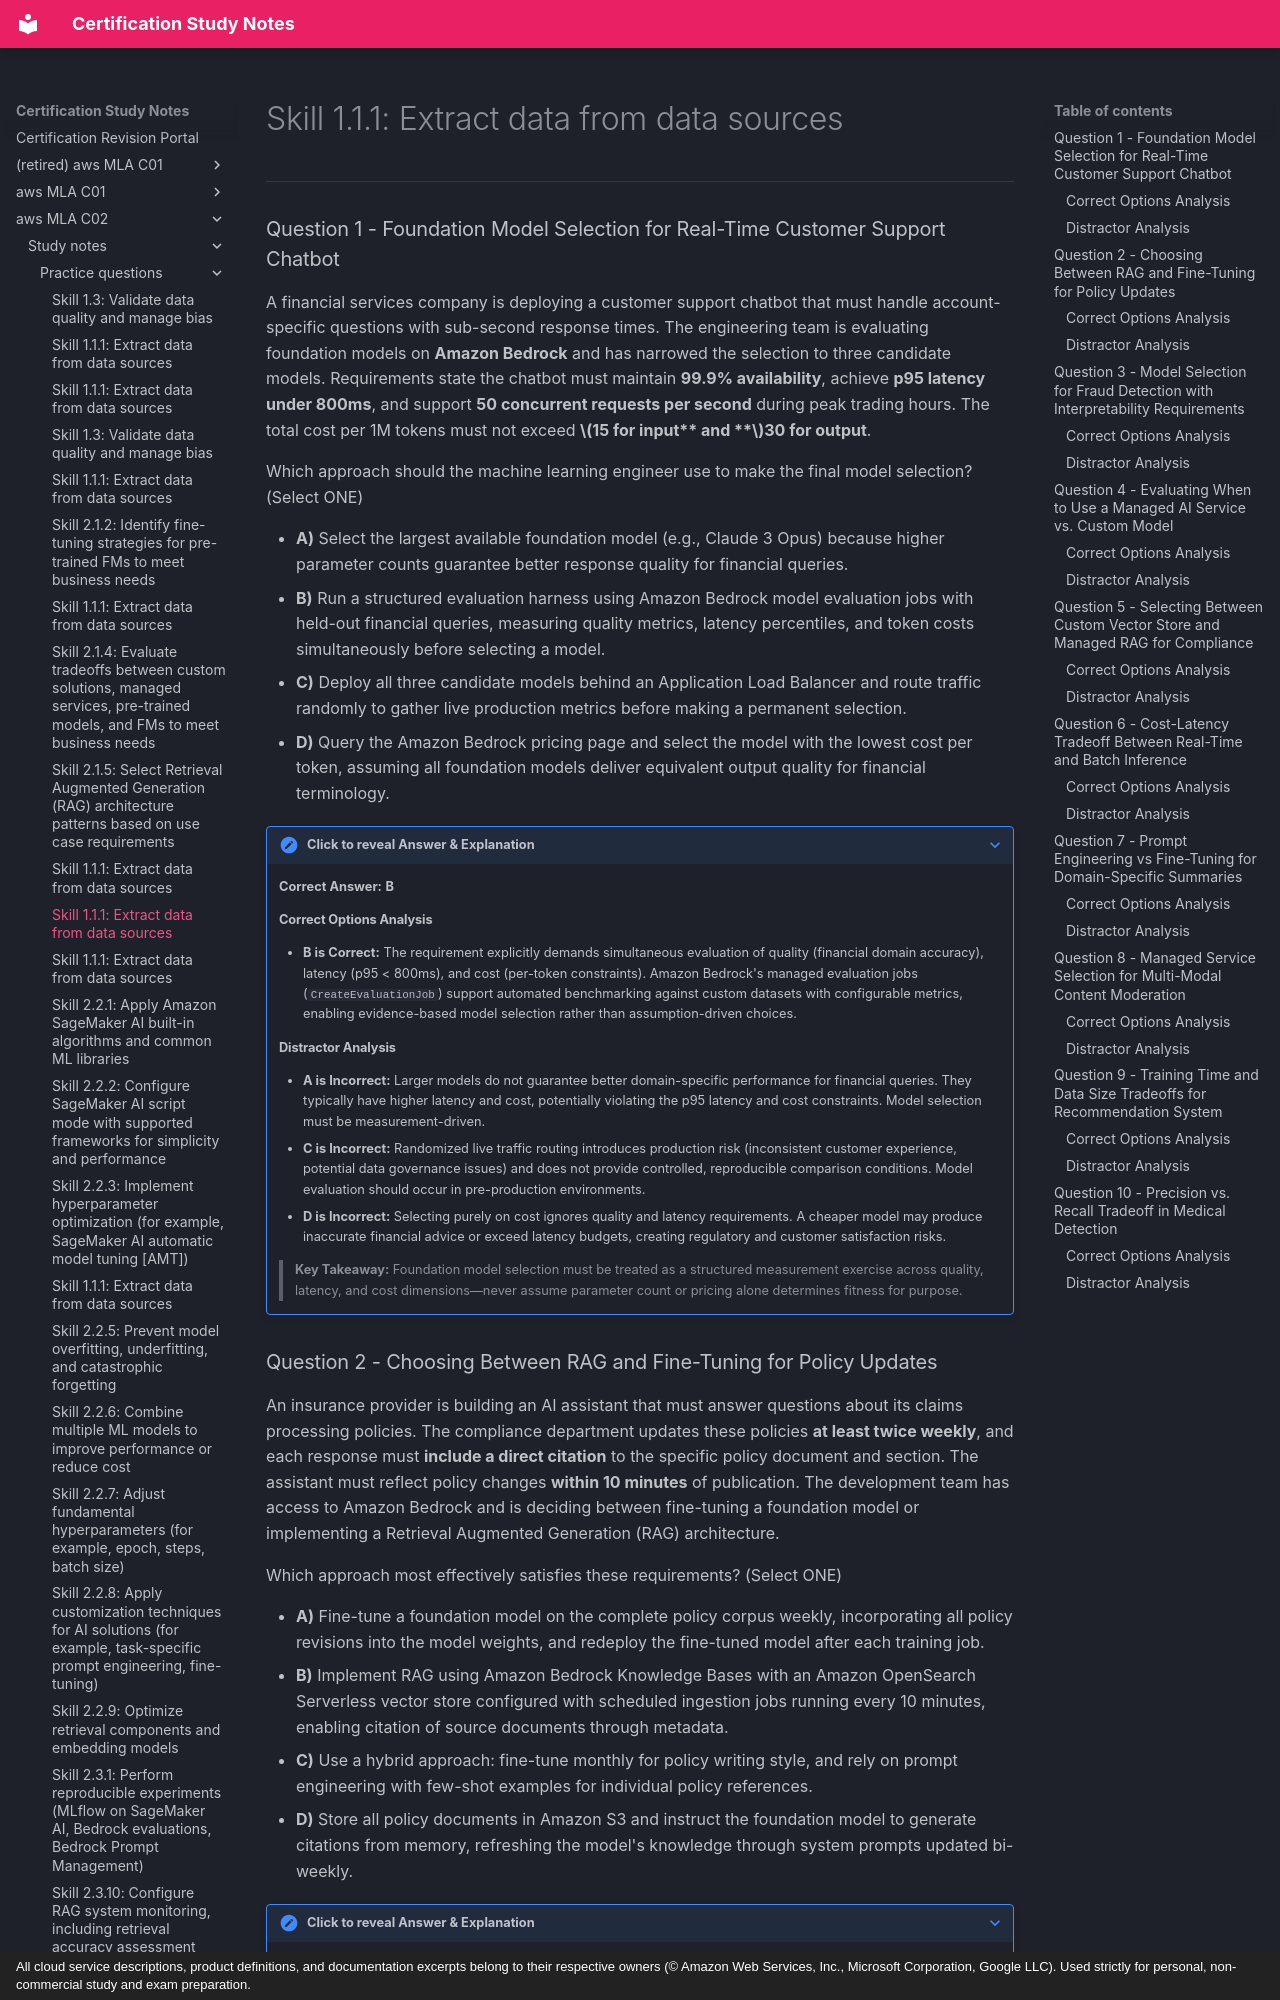

repository: monitus2022/cert_study_notes · page: aws_MLA_C02/study_notes/practice_questions/2.1.7/index.html · generator: mkdocs · copyright: All cloud service descriptions, product definitions, and documentation excerpts belong to their respective owners (© Amazon Web Services, Inc., Microsoft Corporation, Google LLC). Used strictly for personal, non-commercial study and exam preparation.

# Skill 1.1.1: Extract data from data sources

---

### Question 1 - Foundation Model Selection for Real-Time Customer Support Chatbot

A financial services company is deploying a customer support chatbot that must handle account-specific questions with sub-second response times. The engineering team is evaluating foundation models on **Amazon Bedrock** and has narrowed the selection to three candidate models. Requirements state the chatbot must maintain **99.9% availability**, achieve **p95 latency under 800ms**, and support **50 concurrent requests per second** during peak trading hours. The total cost per 1M tokens must not exceed **$15 for input** and **$30 for output**.

Which approach should the machine learning engineer use to make the final model selection? (Select ONE)

* **A)** Select the largest available foundation model (e.g., Claude 3 Opus) because higher parameter counts guarantee better response quality for financial queries.
* **B)** Run a structured evaluation harness using Amazon Bedrock model evaluation jobs with held-out financial queries, measuring quality metrics, latency percentiles, and token costs simultaneously before selecting a model.
* **C)** Deploy all three candidate models behind an Application Load Balancer and route traffic randomly to gather live production metrics before making a permanent selection.
* **D)** Query the Amazon Bedrock pricing page and select the model with the lowest cost per token, assuming all foundation models deliver equivalent output quality for financial terminology.

??? note "Click to reveal Answer & Explanation"
    **Correct Answer:** **B**

    #### Correct Options Analysis
    * **B is Correct:** The requirement explicitly demands simultaneous evaluation of quality (financial domain accuracy), latency (p95 < 800ms), and cost (per-token constraints). Amazon Bedrock's managed evaluation jobs (`CreateEvaluationJob`) support automated benchmarking against custom datasets with configurable metrics, enabling evidence-based model selection rather than assumption-driven choices.

    #### Distractor Analysis
    * **A is Incorrect:** Larger models do not guarantee better domain-specific performance for financial queries. They typically have higher latency and cost, potentially violating the p95 latency and cost constraints. Model selection must be measurement-driven.
    * **C is Incorrect:** Randomized live traffic routing introduces production risk (inconsistent customer experience, potential data governance issues) and does not provide controlled, reproducible comparison conditions. Model evaluation should occur in pre-production environments.
    * **D is Incorrect:** Selecting purely on cost ignores quality and latency requirements. A cheaper model may produce inaccurate financial advice or exceed latency budgets, creating regulatory and customer satisfaction risks.

    > **Key Takeaway:** Foundation model selection must be treated as a structured measurement exercise across quality, latency, and cost dimensions—never assume parameter count or pricing alone determines fitness for purpose.
